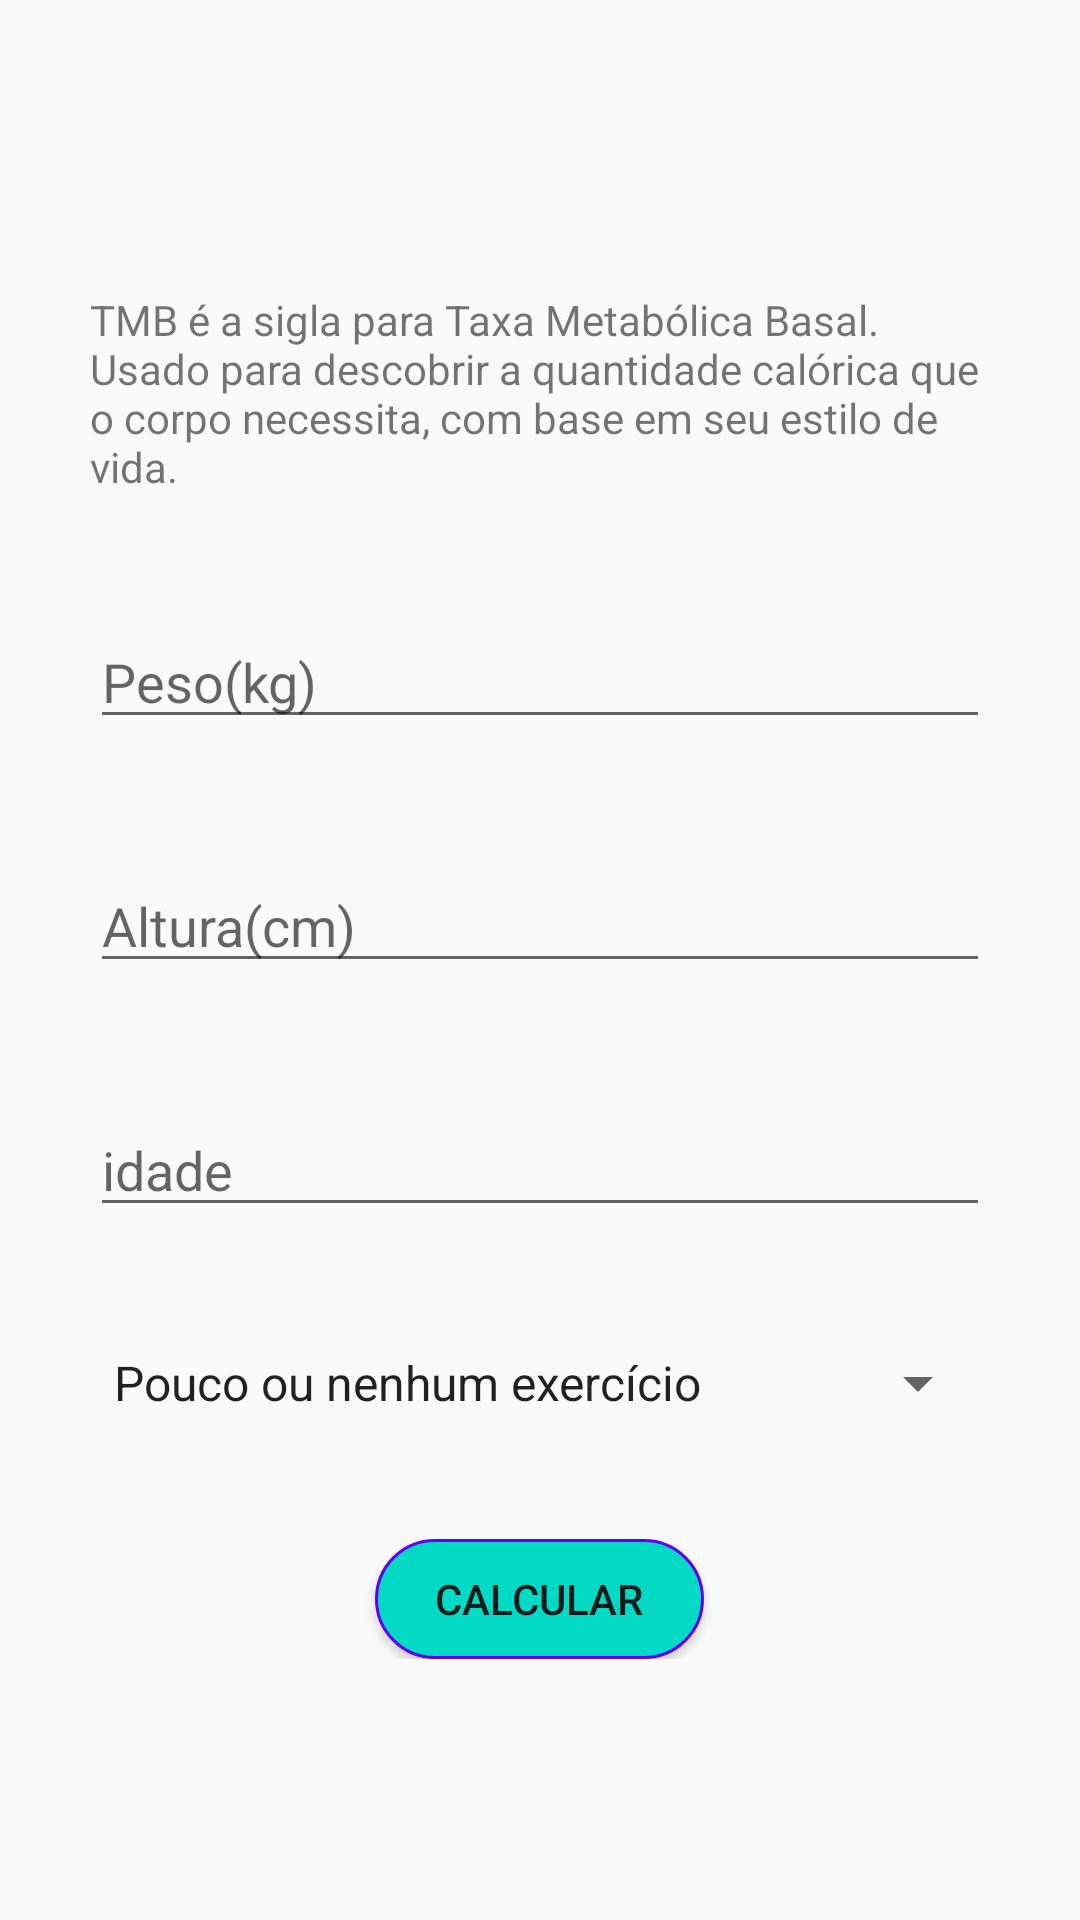

Reconstruct the res/layout file that produces this screen, plus the resources it refers to.
<!-- AndroidManifest.xml: application theme AppTheme -->
<!-- res/layout/activity_tmb.xml -->
<?xml version="1.0" encoding="utf-8"?>
<ScrollView xmlns:android="http://schemas.android.com/apk/res/android"
    xmlns:app="http://schemas.android.com/apk/res-auto"
    xmlns:tools="http://schemas.android.com/tools"
    android:layout_width="match_parent"
    android:layout_height="match_parent">

    <LinearLayout
        android:layout_width="match_parent"
        android:layout_height="match_parent"
        android:layout_gravity="center"
        android:gravity="center"
        android:orientation="vertical"
        tools:context=".ImcActivity">

        <TextView
            style="@style/TextViewForm"
            android:layout_width="wrap_content"
            android:layout_height="wrap_content"
            android:layout_marginTop="10dp"
            android:text="@string/tmb_desc" />

        <EditText
            android:id="@+id/edit_tmb_weight"
            style="@style/EditTextForm"
            android:hint="@string/weight" />


        <EditText
            android:id="@+id/edit_tmb_age"
            style="@style/EditTextForm"
            android:hint="@string/height" />

        <EditText
            android:id="@+id/edit_tmb_height"
            style="@style/EditTextForm"
            android:hint="@string/age" />

        <Spinner
            android:id="@+id/spinner_tmb_lifestyle"
            style="@style/SppinerForm"
            android:entries="@array/tmb_lifestyle"
            android:layout_width="match_parent"
            android:layout_height="wrap_content"/>

        <Button
            android:id="@+id/btn_tmb_send"
            style="@style/ButtonViewForm"
            android:text="@string/calcular" />

    </LinearLayout>
</ScrollView>
<!-- resources referenced by this layout -->
<resources>
  <string-array name="tmb_lifestyle">
          <item>Pouco ou nenhum exercício</item>
          <item>exercício leve, 1 a 3 dias por semana</item>
          <item>exercício moderado, 4 a 5 dias por semana</item>
          <item>exercício moderado, 6 a 7 dias por semana</item>
          <item>exercício pesado diariamente e até 2x/dia</item>
      </string-array>
  <string name="age">idade</string>
  <string name="calcular">Calcular</string>
  <string name="height">Altura(cm)</string>
  <string name="tmb_desc">TMB é a sigla para Taxa Metabólica Basal. Usado para descobrir a quantidade calórica que o corpo necessita, com base em seu estilo de vida.</string>
  <string name="weight">Peso(kg)</string>
  <style name="ButtonViewForm">
          <item name="android:layout_width">wrap_content</item>
          <item name="android:layout_height">40dp</item>
          <item name="android:paddingStart">20dp</item>
          <item name="android:paddingEnd">20dp</item>
          <item name="android:background">@drawable/bg_button_accent</item>
      </style>
  <style name="EditTextForm">
          <item name="android:layout_width">match_parent</item>
          <item name="android:layout_height">wrap_content</item>
          <item name="android:layout_marginStart">30dp</item>
          <item name="android:layout_marginEnd">30dp</item>
          <item name="android:layout_marginBottom">40dp</item>
          <item name="android:inputType">number</item>
          <item name="android:maxLength">3</item>
      </style>
  <style name="SppinerForm" parent="TextViewForm" />
  <style name="TextViewForm">
          <item name="android:layout_marginStart">30dp</item>
          <item name="android:layout_marginEnd">30dp</item>
          <item name="android:layout_marginBottom">40dp</item>
      </style>
  <style name="AppTheme" parent="Theme.AppCompat.Light.DarkActionBar">
          
          <item name="colorPrimary">@color/colorPrimary</item>
          <item name="colorPrimaryDark">@color/colorPrimaryDark</item>
          <item name="colorAccent">@color/colorAccent</item>
      </style>
  <!-- drawable bg_button_accent (drawable) -->
  <?xml version="1.0" encoding="utf-8"?>
  <shape xmlns:android="http://schemas.android.com/apk/res/android">
  
      <solid android:color="@color/colorAccent" />
      <stroke android:color="@color/colorPrimary" android:width="1dp"/>
      <corners android:radius="40dp"/>
  
  </shape>
  <color name="colorPrimary">#6200EE</color>
  <color name="colorPrimaryDark">#3700B3</color>
  <color name="colorAccent">#03DAC5</color>
</resources>
